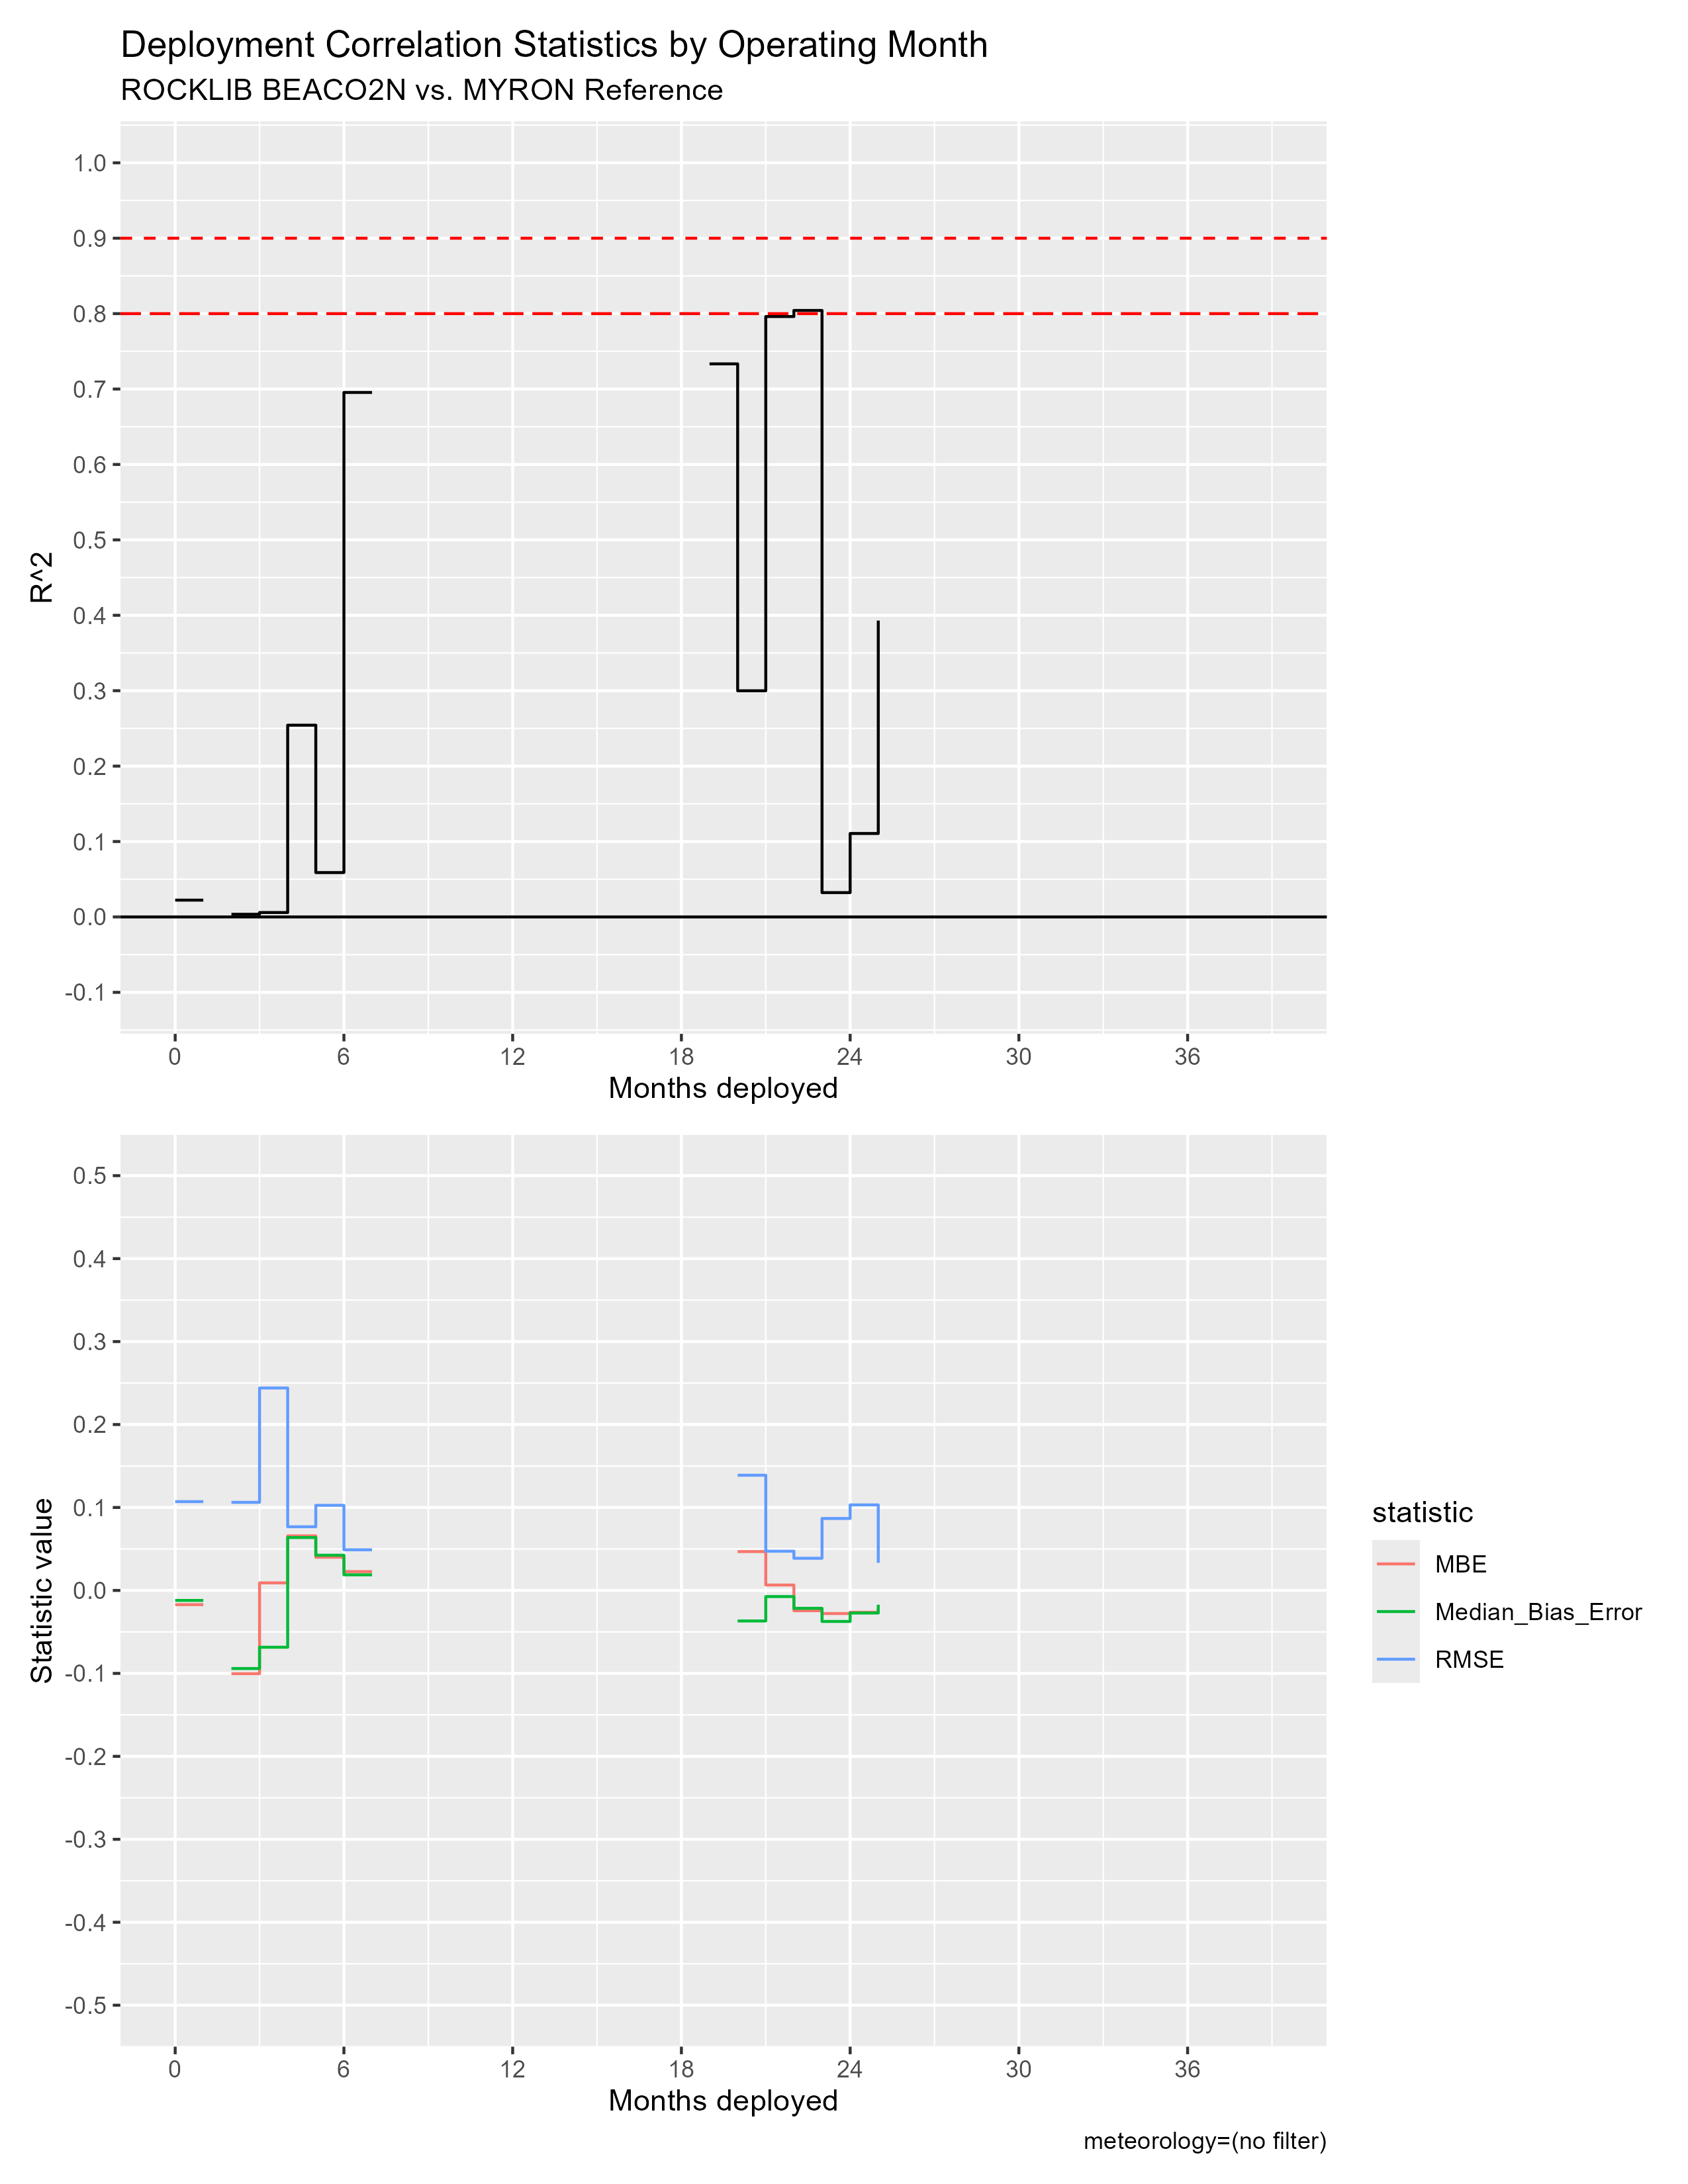

The data file committed next to this chart (first rows):
mos_into_deployment, R^2, RMSE, MBE, Median_Bias_Error, residual_kurtosis, residual_skewness
0, 0.0223, 0.1071, -0.01713, -0.01203, 18.54, -1.92
2, 0.003531, 0.1062, -0.1003, -0.09414, 9.795, -1.963
3, 0.005855, 0.244, 0.009127, -0.06846, 54.18, 5.818
4, 0.2543, 0.07678, 0.06579, 0.06378, 4.107, 0.1418
5, 0.05883, 0.1026, 0.04002, 0.04245, 351.1, 14.66
6, 0.6955, 0.049, 0.02271, 0.01881, 57.79, 5.21
7, NA, NA, NA, NA, NA, NA
8, NA, NA, NA, NA, NA, NA
9, NA, NA, NA, NA, NA, NA
10, NA, NA, NA, NA, NA, NA
11, NA, NA, NA, NA, NA, NA
12, NA, NA, NA, NA, NA, NA
13, NA, NA, NA, NA, NA, NA
14, NA, NA, NA, NA, NA, NA
15, NA, NA, NA, NA, NA, NA
16, NA, NA, NA, NA, NA, NA
17, NA, NA, NA, NA, NA, NA
18, NA, NA, NA, NA, NA, NA
19, 0.7334, 3.205, 2.64, 3.047, 1.79, 0.2747
20, 0.2999, 0.1389, 0.04683, -0.03682, 3.325, 1.279
21, 0.7962, 0.0473, 0.006521, -0.007406, 5.938, 1.816
22, 0.8042, 0.03877, -0.02444, -0.02155, 17.06, -2.375
23, 0.03227, 0.08674, -0.02783, -0.03739, 46.19, 6.212
24, 0.1107, 0.1031, -0.02631, -0.02722, 158.3, 10.1
25, 0.393, 0.03333, -0.0212, -0.01726, 1.769, -0.2069
26, NA, NA, NA, NA, NA, NA
27, NA, NA, NA, NA, NA, NA
28, NA, NA, NA, NA, NA, NA
29, NA, NA, NA, NA, NA, NA
30, NA, NA, NA, NA, NA, NA
31, NA, NA, NA, NA, NA, NA
32, NA, NA, NA, NA, NA, NA
33, NA, NA, NA, NA, NA, NA
34, NA, NA, NA, NA, NA, NA
35, NA, NA, NA, NA, NA, NA
36, NA, NA, NA, NA, NA, NA
37, NA, NA, NA, NA, NA, NA
38, NA, NA, NA, NA, NA, NA
39, NA, NA, NA, NA, NA, NA
